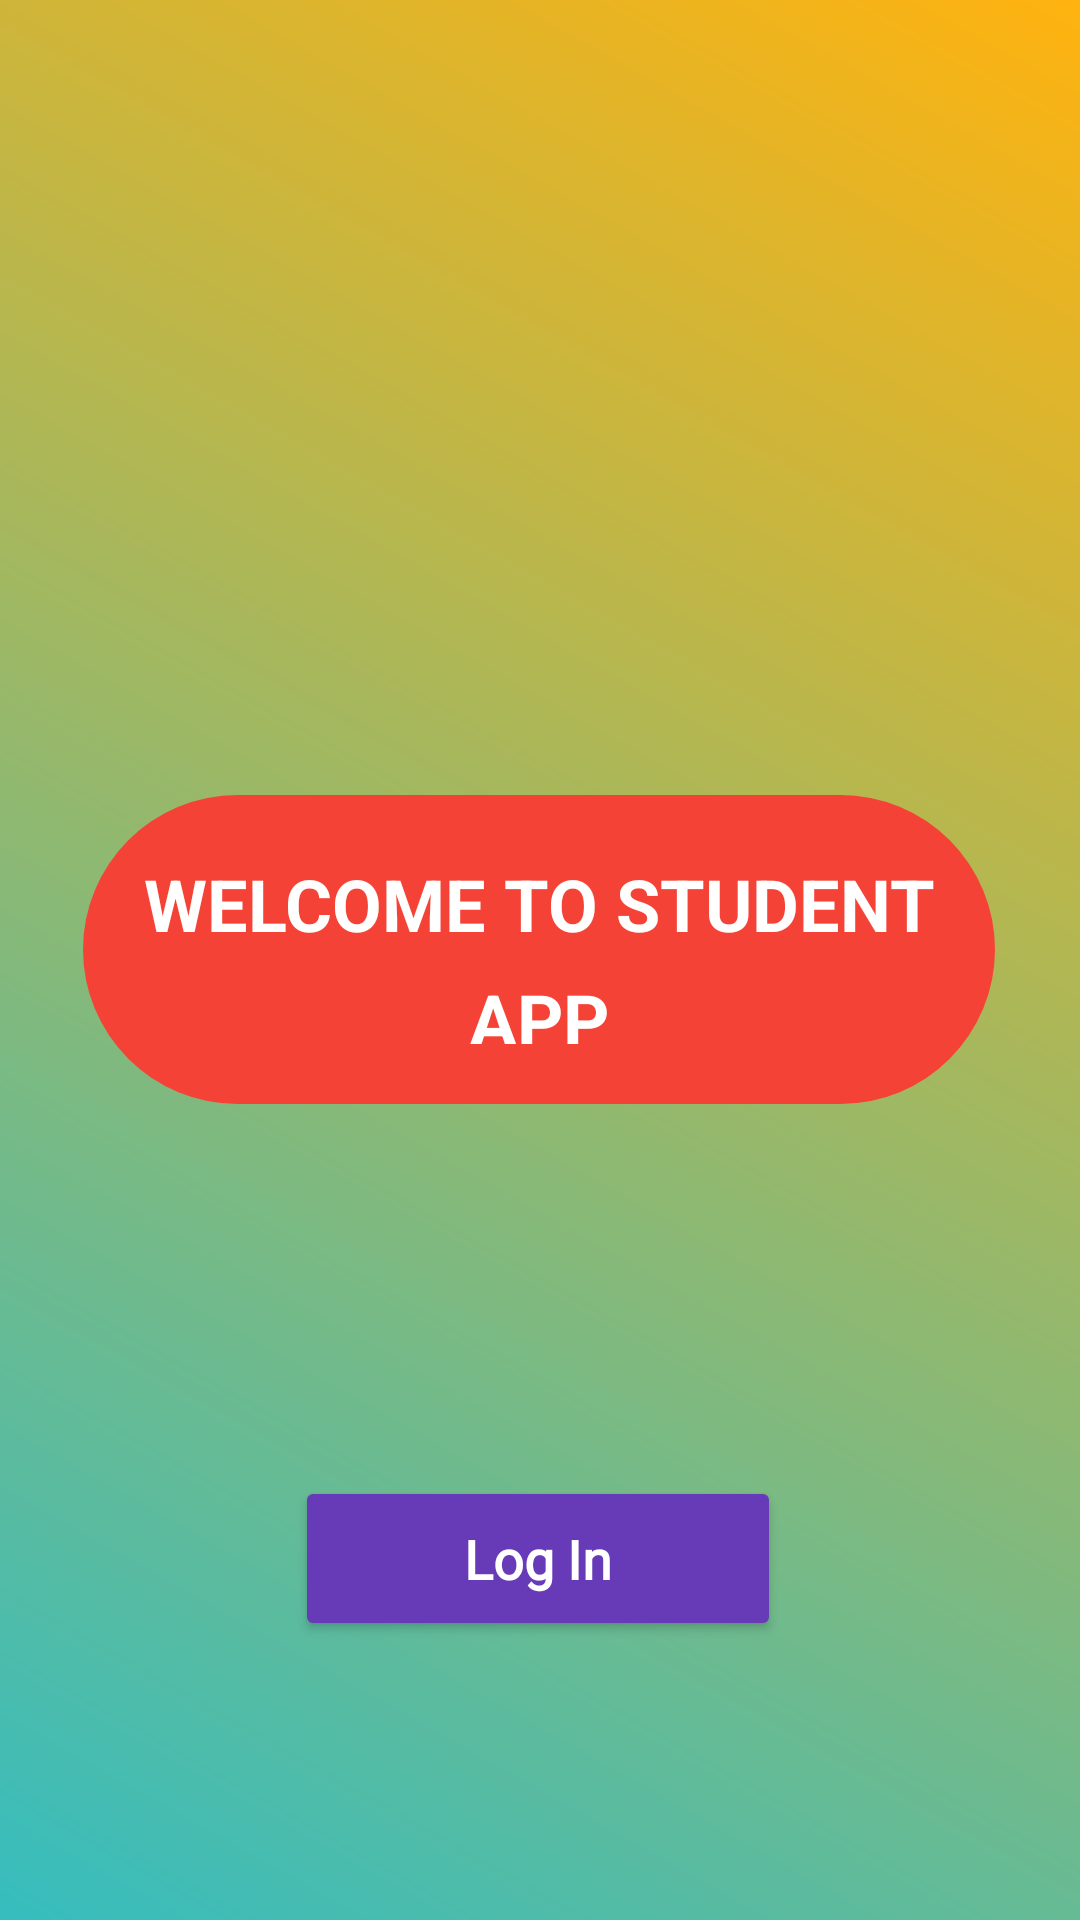

Android layout source for this screen:
<!-- AndroidManifest.xml: application theme Theme.SKILLACTIVITYAPP -->
<!-- res/layout/welcom_page.xml -->
<?xml version="1.0" encoding="utf-8"?>

<androidx.constraintlayout.widget.ConstraintLayout
    xmlns:android="http://schemas.android.com/apk/res/android"
    xmlns:app="http://schemas.android.com/apk/res-auto"
    xmlns:tools="http://schemas.android.com/tools"
    android:layout_width="match_parent"
    android:layout_height="match_parent"
    android:background="@drawable/gradient">


    <ImageView
        android:id="@+id/imageView"
        android:layout_width="378dp"
        android:layout_height="97dp"
        android:layout_marginTop="52dp"
        app:layout_constraintEnd_toEndOf="parent"
        app:layout_constraintHorizontal_bias="0.484"
        app:layout_constraintStart_toStartOf="parent"
        app:layout_constraintTop_toTopOf="parent"
        app:srcCompat="@drawable/new_suas_logo" />

    <TextView
        android:id="@+id/textView2"
        android:layout_width="304dp"
        android:layout_height="103dp"
        android:layout_marginTop="116dp"
        android:background="@drawable/rounded_corner"
        android:backgroundTint="#F44336"
        android:lineSpacingExtra="10sp"
        android:padding="20dp"
        android:text="WELCOME TO STUDENT APP"
        android:textAlignment="center"
        android:textColor="#FFFFFF"
        android:textSize="24sp"
        android:textStyle="bold"
        app:layout_constraintEnd_toEndOf="parent"
        app:layout_constraintHorizontal_bias="0.495"
        app:layout_constraintStart_toStartOf="parent"
        app:layout_constraintTop_toBottomOf="@+id/imageView" />

    <Button
        android:id="@+id/login"
        android:layout_width="162dp"
        android:layout_height="55dp"
        android:layout_marginTop="124dp"
        android:backgroundTint="#673AB7"
        android:elevation="30dp"
        android:fontFamily="@font/montserrat"
        android:text="Log In"
        android:textAlignment="center"
        android:textAllCaps="false"
        android:textAppearance="@style/TextAppearance.AppCompat.Medium"
        android:textColor="#FFFFFF"
        android:textStyle="bold"
        app:cornerRadius="50dp"
        app:layout_constraintEnd_toEndOf="parent"
        app:layout_constraintHorizontal_bias="0.497"
        app:layout_constraintStart_toStartOf="parent"
        app:layout_constraintTop_toBottomOf="@+id/textView2" />

</androidx.constraintlayout.widget.ConstraintLayout>
<!-- resources referenced by this layout -->
<resources>
  <!-- drawable gradient (drawable-v24) -->
  <?xml version="1.0" encoding="utf-8"?>
  
  <shape xmlns:android="http://schemas.android.com/apk/res/android"
      android:shape="rectangle">
      <gradient
          android:startColor="#36bdbf"
  
          android:endColor="#ffb30f"
          android:angle="45"/>
      <corners
          android:radius="0dp"/>
  </shape>
  <!-- drawable rounded_corner (drawable-v24) -->
  <?xml version="1.0" encoding="utf-8"?>
  
  <shape xmlns:android="http://schemas.android.com/apk/res/android"
      android:shape="rectangle">
      <corners  android:radius="100dp"/>
  </shape>
  <style name="Theme.SKILLACTIVITYAPP" parent="Theme.MaterialComponents.DayNight.DarkActionBar">
          
          <item name="colorPrimary">@color/purple_500</item>
          <item name="colorPrimaryVariant">@color/purple_700</item>
          <item name="colorOnPrimary">@color/white</item>
          
          <item name="colorSecondary">@color/teal_200</item>
          <item name="colorSecondaryVariant">@color/teal_700</item>
          <item name="colorOnSecondary">@color/black</item>
          
          <item name="android:statusBarColor" tools:targetApi="l">?attr/colorPrimaryVariant</item>
          
      </style>
  <!-- not gathered from this repository: default colours our renderer supplied (Android Studio template values) -->
  <color name="purple_500">#FF6200EE</color>
  <color name="purple_700">#FF3700B3</color>
  <color name="teal_200">#FF03DAC5</color>
  <color name="teal_700">#FF018786</color>
  <color name="black">#FF000000</color>
  <color name="white">#FFFFFFFF</color>
</resources>
